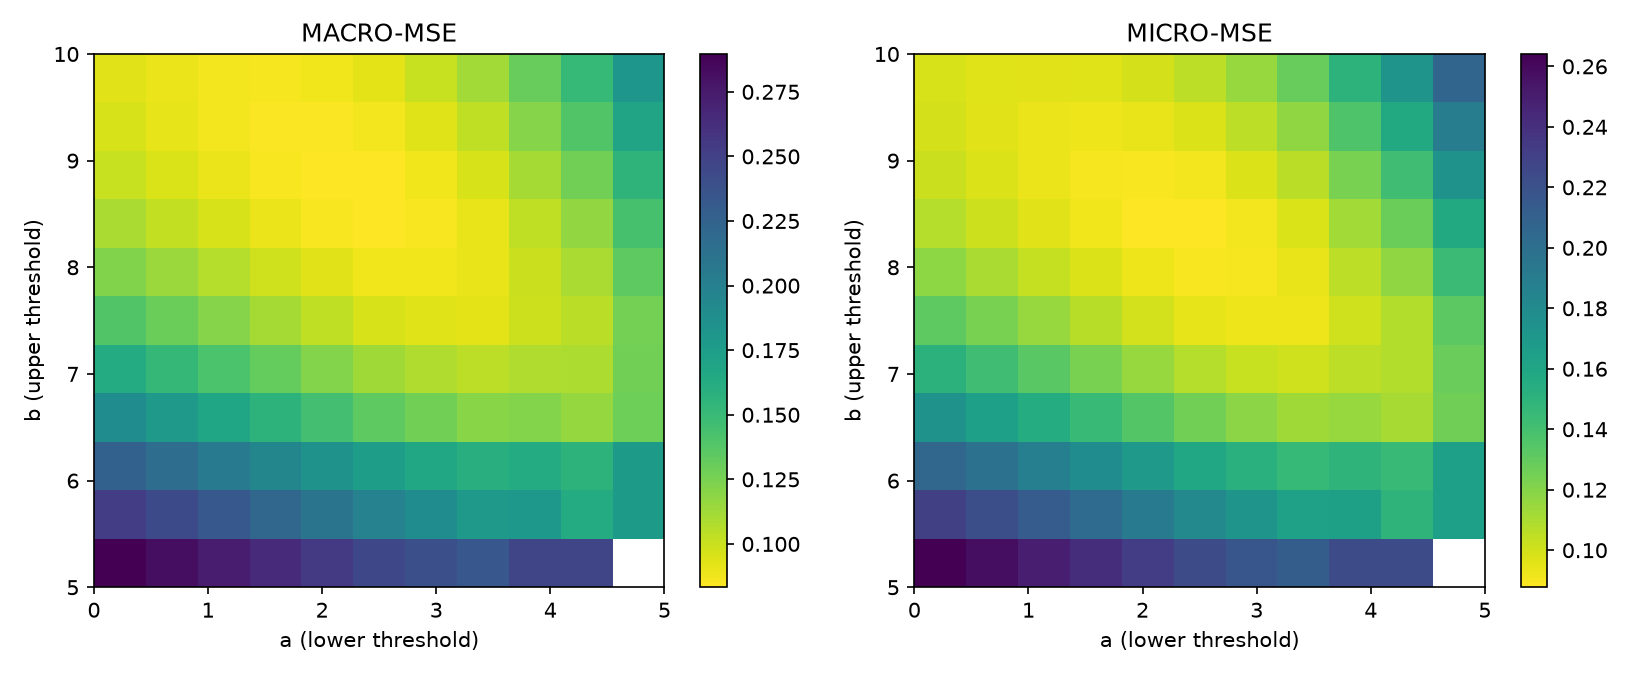

Values plotted in this chart, from the file beside it:
a, b, macro_mse, micro_mse, mae, r2, bias, PTB, RTB, PBB, RBB, macro_mse_std, micro_mse_std, mae_std, r2_std, bias_std, PTB_std, RTB_std, PBB_std, RBB_std
0.0, 5.0, 0.2896, 0.2641, 0.3785, -0.6924, 0.3747, 0.5803, 0.8714, 0.4824, 0.6917, 0.01409, 0.01352, 0.008783, 0.08666, 0.009879, 0.05291, 0.09236, 0.07411, 0.1007
0.0, 5.5, 0.2523, 0.2304, 0.3522, -0.4764, 0.3434, 0.5803, 0.8714, 0.4824, 0.6917, 0.01337, 0.01289, 0.008388, 0.0826, 0.009751, 0.05291, 0.09236, 0.07411, 0.1007
0.0, 6.0, 0.2253, 0.2061, 0.3303, -0.3205, 0.3173, 0.5803, 0.8714, 0.4824, 0.6917, 0.01366, 0.01312, 0.008938, 0.08408, 0.01031, 0.05291, 0.09236, 0.07411, 0.1007
0.0, 6.5, 0.1889, 0.174, 0.3074, -0.1149, 0.2751, 0.5803, 0.8714, 0.4824, 0.6917, 0.01281, 0.01219, 0.009241, 0.0781, 0.01078, 0.05291, 0.09236, 0.07411, 0.1007
0.0, 7.0, 0.1624, 0.1509, 0.2878, 0.033, 0.2388, 0.5803, 0.8714, 0.4824, 0.6917, 0.01231, 0.01162, 0.01048, 0.07447, 0.01142, 0.05291, 0.09236, 0.07411, 0.1007
0.0, 7.5, 0.1392, 0.1312, 0.2731, 0.1589, 0.1972, 0.5803, 0.8714, 0.4824, 0.6917, 0.01122, 0.01056, 0.0115, 0.06767, 0.01187, 0.05291, 0.09236, 0.07411, 0.1007
0.0, 8.0, 0.1227, 0.1177, 0.2625, 0.2458, 0.1608, 0.5803, 0.8714, 0.4824, 0.6917, 0.01042, 0.009808, 0.01256, 0.06286, 0.01265, 0.05291, 0.09236, 0.07411, 0.1007
0.0, 8.5, 0.1095, 0.1075, 0.2594, 0.3112, 0.1193, 0.5803, 0.8714, 0.4824, 0.6917, 0.009148, 0.008665, 0.01226, 0.05553, 0.01217, 0.05291, 0.09236, 0.07411, 0.1007
0.0, 9.0, 0.1008, 0.1016, 0.2567, 0.3492, 0.08244, 0.5803, 0.8714, 0.4824, 0.6917, 0.008112, 0.007762, 0.0121, 0.04974, 0.01176, 0.05291, 0.09236, 0.07411, 0.1007
0.0, 9.5, 0.0954, 0.09878, 0.2613, 0.367, 0.04909, 0.5803, 0.8714, 0.4824, 0.6917, 0.007267, 0.007053, 0.01036, 0.0452, 0.0112, 0.05291, 0.09236, 0.07411, 0.1007
0.0, 10.0, 0.09249, 0.09834, 0.2655, 0.3698, 0.01907, 0.5803, 0.8714, 0.4824, 0.6917, 0.006577, 0.006496, 0.008876, 0.04163, 0.0107, 0.05291, 0.09236, 0.07411, 0.1007
0.5, 5.0, 0.2822, 0.2572, 0.3713, -0.6483, 0.3669, 0.5803, 0.8714, 0.4824, 0.6917, 0.01509, 0.01449, 0.009823, 0.09284, 0.01092, 0.05291, 0.09236, 0.07411, 0.1007
0.5, 5.5, 0.2431, 0.222, 0.3433, -0.4224, 0.3333, 0.5803, 0.8714, 0.4824, 0.6917, 0.01413, 0.01363, 0.009271, 0.08735, 0.01064, 0.05291, 0.09236, 0.07411, 0.1007
0.5, 6.0, 0.2158, 0.1974, 0.3217, -0.2652, 0.3058, 0.5803, 0.8714, 0.4824, 0.6917, 0.01436, 0.01379, 0.009763, 0.08836, 0.01115, 0.05291, 0.09236, 0.07411, 0.1007
0.5, 6.5, 0.1786, 0.1647, 0.2976, -0.05548, 0.2609, 0.5803, 0.8714, 0.4824, 0.6917, 0.01335, 0.01269, 0.01024, 0.08131, 0.01157, 0.05291, 0.09236, 0.07411, 0.1007
0.5, 7.0, 0.1524, 0.142, 0.2772, 0.09022, 0.223, 0.5803, 0.8714, 0.4824, 0.6917, 0.01274, 0.01202, 0.01162, 0.07702, 0.01218, 0.05291, 0.09236, 0.07411, 0.1007
0.5, 7.5, 0.1298, 0.123, 0.2635, 0.212, 0.1795, 0.5803, 0.8714, 0.4824, 0.6917, 0.01152, 0.01084, 0.01255, 0.06946, 0.01259, 0.05291, 0.09236, 0.07411, 0.1007
0.5, 8.0, 0.1143, 0.1105, 0.2529, 0.2921, 0.1419, 0.5803, 0.8714, 0.4824, 0.6917, 0.01064, 0.01003, 0.01373, 0.06426, 0.01336, 0.05291, 0.09236, 0.07411, 0.1007
0.5, 8.5, 0.1023, 0.1015, 0.2514, 0.3499, 0.09898, 0.5803, 0.8714, 0.4824, 0.6917, 0.009273, 0.008816, 0.01304, 0.0565, 0.0128, 0.05291, 0.09236, 0.07411, 0.1007
0.5, 9.0, 0.09485, 0.09687, 0.2533, 0.3792, 0.06114, 0.5803, 0.8714, 0.4824, 0.6917, 0.008179, 0.007883, 0.01185, 0.05052, 0.01233, 0.05291, 0.09236, 0.07411, 0.1007
0.5, 9.5, 0.09079, 0.09547, 0.2584, 0.3882, 0.02711, 0.5803, 0.8714, 0.4824, 0.6917, 0.007303, 0.007167, 0.01008, 0.04593, 0.0117, 0.05291, 0.09236, 0.07411, 0.1007
0.5, 10.0, 0.08918, 0.09637, 0.263, 0.3824, -0.003333, 0.5803, 0.8714, 0.4824, 0.6917, 0.006598, 0.006617, 0.008618, 0.04241, 0.01115, 0.05291, 0.09236, 0.07411, 0.1007
1.0, 5.0, 0.2738, 0.2495, 0.3627, -0.5987, 0.3572, 0.5803, 0.8714, 0.4824, 0.6917, 0.0162, 0.01555, 0.01119, 0.09967, 0.01224, 0.05291, 0.09236, 0.07411, 0.1007
1.0, 5.5, 0.2329, 0.2126, 0.3324, -0.3627, 0.3209, 0.5803, 0.8714, 0.4824, 0.6917, 0.01495, 0.01442, 0.01041, 0.09242, 0.01175, 0.05291, 0.09236, 0.07411, 0.1007
1.0, 6.0, 0.2057, 0.1881, 0.3113, -0.2055, 0.2919, 0.5803, 0.8714, 0.4824, 0.6917, 0.01511, 0.0145, 0.01086, 0.09292, 0.01217, 0.05291, 0.09236, 0.07411, 0.1007
1.0, 6.5, 0.1677, 0.1549, 0.286, 0.007458, 0.2442, 0.5803, 0.8714, 0.4824, 0.6917, 0.0139, 0.0132, 0.01149, 0.0846, 0.01252, 0.05291, 0.09236, 0.07411, 0.1007
1.0, 7.0, 0.142, 0.1328, 0.2648, 0.1493, 0.2045, 0.5803, 0.8714, 0.4824, 0.6917, 0.01317, 0.01242, 0.01301, 0.07957, 0.01308, 0.05291, 0.09236, 0.07411, 0.1007
1.0, 7.5, 0.1203, 0.1147, 0.254, 0.2651, 0.1591, 0.5803, 0.8714, 0.4824, 0.6917, 0.01179, 0.0111, 0.01338, 0.07116, 0.01343, 0.05291, 0.09236, 0.07411, 0.1007
1.0, 8.0, 0.1061, 0.1035, 0.2447, 0.3367, 0.1202, 0.5803, 0.8714, 0.4824, 0.6917, 0.01084, 0.01023, 0.01432, 0.06557, 0.01417, 0.05291, 0.09236, 0.07411, 0.1007
1.0, 8.5, 0.09549, 0.09594, 0.2437, 0.3852, 0.07593, 0.5803, 0.8714, 0.4824, 0.6917, 0.009368, 0.008958, 0.01361, 0.05741, 0.01352, 0.05291, 0.09236, 0.07411, 0.1007
1.0, 9.0, 0.08961, 0.09294, 0.2496, 0.4044, 0.03717, 0.5803, 0.8714, 0.4824, 0.6917, 0.008219, 0.008004, 0.01165, 0.05129, 0.01297, 0.05291, 0.09236, 0.07411, 0.1007
1.0, 9.5, 0.08708, 0.09312, 0.2552, 0.4032, 0.002549, 0.5803, 0.8714, 0.4824, 0.6917, 0.007317, 0.007292, 0.009881, 0.04673, 0.01227, 0.05291, 0.09236, 0.07411, 0.1007
1.0, 10.0, 0.08694, 0.09553, 0.2602, 0.3878, -0.02822, 0.5803, 0.8714, 0.4824, 0.6917, 0.006605, 0.00676, 0.008459, 0.04332, 0.01166, 0.05291, 0.09236, 0.07411, 0.1007
1.5, 5.0, 0.2645, 0.2409, 0.3517, -0.5439, 0.3448, 0.5803, 0.8714, 0.4824, 0.6917, 0.0174, 0.01671, 0.01295, 0.1071, 0.01387, 0.05291, 0.09236, 0.07411, 0.1007
1.5, 5.5, 0.2218, 0.2025, 0.321, -0.2975, 0.3055, 0.5803, 0.8714, 0.4824, 0.6917, 0.01581, 0.01524, 0.01199, 0.09769, 0.01308, 0.05291, 0.09236, 0.07411, 0.1007
1.5, 6.0, 0.1949, 0.1783, 0.2988, -0.1425, 0.275, 0.5803, 0.8714, 0.4824, 0.6917, 0.0159, 0.01524, 0.01239, 0.09768, 0.01339, 0.05291, 0.09236, 0.07411, 0.1007
1.5, 6.5, 0.1564, 0.1447, 0.2741, 0.07269, 0.2243, 0.5803, 0.8714, 0.4824, 0.6917, 0.01445, 0.01371, 0.01261, 0.08787, 0.01362, 0.05291, 0.09236, 0.07411, 0.1007
1.5, 7.0, 0.1316, 0.1235, 0.2555, 0.2084, 0.1828, 0.5803, 0.8714, 0.4824, 0.6917, 0.01358, 0.0128, 0.01347, 0.08202, 0.01411, 0.05291, 0.09236, 0.07411, 0.1007
1.5, 7.5, 0.1111, 0.1067, 0.2446, 0.3162, 0.1354, 0.5803, 0.8714, 0.4824, 0.6917, 0.01203, 0.01134, 0.01402, 0.07266, 0.01438, 0.05291, 0.09236, 0.07411, 0.1007
1.5, 8.0, 0.09852, 0.0972, 0.2353, 0.3771, 0.09536, 0.5803, 0.8714, 0.4824, 0.6917, 0.01098, 0.01041, 0.01512, 0.06672, 0.01509, 0.05291, 0.09236, 0.07411, 0.1007
1.5, 8.5, 0.08961, 0.09137, 0.2388, 0.4144, 0.04967, 0.5803, 0.8714, 0.4824, 0.6917, 0.009415, 0.009084, 0.01353, 0.05821, 0.01432, 0.05291, 0.09236, 0.07411, 0.1007
1.5, 9.0, 0.08552, 0.09021, 0.2454, 0.4219, 0.01007, 0.5803, 0.8714, 0.4824, 0.6917, 0.00822, 0.008125, 0.01158, 0.05207, 0.01368, 0.05291, 0.09236, 0.07411, 0.1007
1.5, 9.5, 0.08472, 0.09218, 0.2536, 0.4093, -0.02502, 0.5803, 0.8714, 0.4824, 0.6917, 0.007304, 0.007436, 0.009804, 0.04765, 0.0129, 0.05291, 0.09236, 0.07411, 0.1007
1.5, 10.0, 0.0862, 0.09626, 0.2627, 0.3831, -0.05598, 0.5803, 0.8714, 0.4824, 0.6917, 0.006599, 0.006936, 0.008624, 0.04445, 0.01221, 0.05291, 0.09236, 0.07411, 0.1007
2.0, 5.0, 0.2548, 0.2319, 0.337, -0.486, 0.3283, 0.5803, 0.8714, 0.4824, 0.6917, 0.01865, 0.01792, 0.01545, 0.1149, 0.01607, 0.05291, 0.09236, 0.07411, 0.1007
2.0, 5.5, 0.2102, 0.1918, 0.309, -0.229, 0.2858, 0.5803, 0.8714, 0.4824, 0.6917, 0.01665, 0.01606, 0.01346, 0.1029, 0.01482, 0.05291, 0.09236, 0.07411, 0.1007
2.0, 6.0, 0.1841, 0.1684, 0.2879, -0.07898, 0.2539, 0.5803, 0.8714, 0.4824, 0.6917, 0.01669, 0.01599, 0.01328, 0.1025, 0.01494, 0.05291, 0.09236, 0.07411, 0.1007
2.0, 6.5, 0.1452, 0.1346, 0.2617, 0.1372, 0.1999, 0.5803, 0.8714, 0.4824, 0.6917, 0.01496, 0.01419, 0.01353, 0.09091, 0.01498, 0.05291, 0.09236, 0.07411, 0.1007
2.0, 7.0, 0.1217, 0.1148, 0.2444, 0.2643, 0.1567, 0.5803, 0.8714, 0.4824, 0.6917, 0.01393, 0.01314, 0.01415, 0.08418, 0.01536, 0.05291, 0.09236, 0.07411, 0.1007
2.0, 7.5, 0.1028, 0.09963, 0.2335, 0.3615, 0.1074, 0.5803, 0.8714, 0.4824, 0.6917, 0.01218, 0.01151, 0.01487, 0.07378, 0.01551, 0.05291, 0.09236, 0.07411, 0.1007
2.0, 8.0, 0.09221, 0.09217, 0.2243, 0.4094, 0.06633, 0.5803, 0.8714, 0.4824, 0.6917, 0.01106, 0.01055, 0.01615, 0.06759, 0.01617, 0.05291, 0.09236, 0.07411, 0.1007
2.0, 8.5, 0.08529, 0.08838, 0.2356, 0.4336, 0.01936, 0.5803, 0.8714, 0.4824, 0.6917, 0.009392, 0.009188, 0.01354, 0.05888, 0.01526, 0.05291, 0.09236, 0.07411, 0.1007
2.0, 9.0, 0.08323, 0.08932, 0.2452, 0.4276, -0.0209, 0.5803, 0.8714, 0.4824, 0.6917, 0.008167, 0.008253, 0.01158, 0.05289, 0.0145, 0.05291, 0.09236, 0.07411, 0.1007
2.0, 9.5, 0.08437, 0.09329, 0.254, 0.4022, -0.05627, 0.5803, 0.8714, 0.4824, 0.6917, 0.007259, 0.007611, 0.009879, 0.04878, 0.01361, 0.05291, 0.09236, 0.07411, 0.1007
2.0, 10.0, 0.08761, 0.0992, 0.2655, 0.3643, -0.08721, 0.5803, 0.8714, 0.4824, 0.6917, 0.006581, 0.007164, 0.008928, 0.04591, 0.01284, 0.05291, 0.09236, 0.07411, 0.1007
2.5, 5.0, 0.2452, 0.223, 0.3297, -0.4288, 0.3085, 0.5803, 0.8714, 0.4824, 0.6917, 0.01968, 0.01896, 0.01627, 0.1215, 0.01834, 0.05291, 0.09236, 0.07411, 0.1007
2.5, 5.5, 0.1985, 0.181, 0.2982, -0.1601, 0.2622, 0.5803, 0.8714, 0.4824, 0.6917, 0.01733, 0.01673, 0.01429, 0.1072, 0.01648, 0.05291, 0.09236, 0.07411, 0.1007
2.5, 6.0, 0.1738, 0.159, 0.2757, -0.0188, 0.2291, 0.5803, 0.8714, 0.4824, 0.6917, 0.01744, 0.01669, 0.01443, 0.1069, 0.01641, 0.05291, 0.09236, 0.07411, 0.1007
2.5, 6.5, 0.1347, 0.1253, 0.25, 0.1971, 0.1714, 0.5803, 0.8714, 0.4824, 0.6917, 0.01538, 0.01457, 0.01418, 0.09337, 0.01628, 0.05291, 0.09236, 0.07411, 0.1007
2.5, 7.0, 0.1131, 0.1073, 0.2321, 0.3122, 0.1266, 0.5803, 0.8714, 0.4824, 0.6917, 0.01419, 0.01338, 0.01486, 0.08576, 0.01657, 0.05291, 0.09236, 0.07411, 0.1007
... 60 more rows
